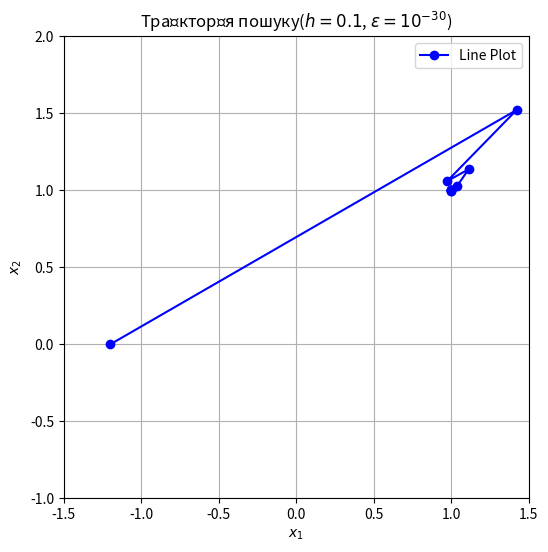

The matplotlib source for this figure:
import math
import matplotlib.pyplot as plt

# Допоміжні функції з лінійної алгебри
# Норма вектора
def norm(r):
    return math.sqrt(sum([x * x for x in r]))

# Додавання векторів
def vvadd(A, B):
    if(len(A) == len(B)):
        n = len(A)
        return [A[i] + B[i] for i in range(n)]

# Віднімання векторів
def vvsubtract(A, B):
    if(len(A) == len(B)):
        n = len(A)
        return [A[i] - B[i] for i in range(n)]

# Скалярний добуток векторів
def vvdot(A, B):
    if(len(A) == len(B)):
        n = len(A)
        return sum([A[i] * B[i] for i in range(n)])

# Зовнішній добуток векторів (тобто a на b^T)
def vvouter(A, B):
    rows = len(A)
    return [constv(A[i], B) for i in range(rows)]

# Додавання матриць
def mmadd(A, B):
    if(len(A) == len(B)):
        rows = len(A)
        return [vvadd(A[i], B[i]) for i in range(rows)]

# Транспонування матриці
def mtanspose(A):
    return [[A[i][j] for i in range(len(A))] for j in range(len(A[0]))]

# Множення матриці на вектор
def mvmult(A, v):
    return [vvdot(A[i], v) for i in range(len(A))]

# Множення матриць
def mmmult(A, B):
    tB = mtanspose(B)
    cols = len(tB)
    # print(f"\tmmmult: A({A}), tB({tB})")
    return mtanspose([mvmult(A, tB[i]) for i in range(cols)])

# Множення вектора на константу
def constv(c, A):
    return [c * A[i] for i in range(len(A))]

# Ділення вектора на константу
def constvdiv(c, A):
    return [c * A[i] for i in range(len(A))]

# Множення матриці на константу
def constm(c, A):
    return [constv(c, A[i]) for i in range(len(A))]

# Ділення матриці на константу
def constmdiv(c, A):
    return [constv(c, A[i]) for i in range(len(A))]

# Обернена 2x2 матриця
def Inverse22(A):
    [[A11, A12], [A21, A22]] = A
    return constmdiv(A11 * A22 - A12 * A21, [[A22, -A21], [-A12, A11]]) # за правелом Крамера

def IsPositiveM(A):
    [[A11, A12], [A21, A22]] = A
    return A11 > 0.0 and A12 > 0.0 and A21 > 0.0 and A22 > 0.0
# Кінець блоку допоміжних функцій з лінійної алгебри

# Алгоритм Свена для пошуку інтервалу
def sven(f, x0, l):
    d =  l
    xm, x, xp = x0 - d, x0, x0 + d
    fm, fx, fp = f(xm), f(x), f(xp)

    if fm > fx and fp > fx:
        return (xm, xp) # Вже в локальному мінімумі
    if fx > fm:
        # Зміна напрямку пошуку
        d = -d
        xm, xp = xp, xm

    while fx > fp:
        d += 2
        xm, x, xp = x, xp, xp + d
        fm, fx, fp = fx, fp, f(xp)
    xmid = (x + xp) / 2
    fmid = f(xmid)

    if fmid > fx:
        (xl, xr) = (xm, xmid)
    else:
        (xl, xr) = (x, xp)

    if xl > xr:
        xl, xr = xr, xl
    return (xl, xr)

# Знаходження інтервалу, на якому є мінімум функції
def find_interval(f, x0, l = 1):
    return sven(f, x0, l)

# Метод бісекції для пошуку локального мінімума на інтервалі
def bisection_method(f, a, b, eps):
    xm = (a + b) / 2
    x1 = a + xm / 2
    x2 = (xm + b) / 2
    fa, f1, fm, f2, fb = f(a), f(x1), f(xm), f(x2), f(b)
    while (b - a) > eps:
        if fm < f1 and fm < f2:
            a, b, fa, fb = x1, x2, f1, f2
        elif f1 > f2:
            a, xm, fa, fm = xm, x2, fm, f2
        else:
            xm, b, fm, fb = x1, xm, f1, fm
        x1, x2 = (a + xm) / 2, (xm + b) / 2
        f1, f2 = f(x1), f(x2)
    return xm

# Пошук локального мінімума на інтервалі
def find_min(f, a, b, eps = 1e-4, factor = 1):
    return bisection_method(f, a, b, eps * factor)

def grad_num_positive(f, x, delta):
    [x1, x2] = x
    [d1, d2] = delta
    f0 = f([x1, x2])
    f1 = f([x1 + d1, x2])
    f2 = f([x1, x2 + d2])
    partx1 = (f1 - f0) / d1
    partx2 = (f2 - f0) / d2
    return [partx1, partx2]

def grad_num_central(f, x, delta):
    [x1, x2] = x
    [d1, d2] = delta
    f0 = f([x1, x2])
    f1p = f([x1 + d1, x2])
    f1m = f([x1 - d1, x2])
    f2p = f([x1, x2 + d2])
    f2m = f([x1, x2 - d2])
    partx1 = (f1p - f1m) / (2 * d1)
    partx2 = (f2p - f2m) / (2 * d2)
    return [partx1, partx2]

def grad_num_negative(f, x, delta):
    [x1, x2] = x
    [d1, d2] = delta
    f0 = f([x1, x2])
    f1 = f([x1 - d1, x2])
    f2 = f([x1, x2 - d2])
    partx1 = (f0 - f1) / d1
    partx2 = (f0 - f2) / d2
    return [partx1, partx2]

def hessian_num_positive(f, x, delta):
    [x1, x2] = x
    [d1, d2] = delta
    [dfx0, dfy0] = grad_num_positive(f, x, delta)
    [dfxpx, dfypx] = grad_num_positive(f, [x1 + d1, x2], delta)
    [dfxpy, dfypy] = grad_num_positive(f, [x1, x2 + d2], delta)
    h11 = (dfxpx - dfx0) / d1
    h12 = (dfypx - dfy0) / d1
    h21 = (dfxpy - dfx0) / d2
    h22 = (dfypy - dfy0) / d2
    return [[h11, h12], [h21, h22]]

def hessian_num_central(f, x, delta):
    [x1, x2] = x
    [d1, d2] = delta
    f0 = f(x)
    fpp = f([x1 + d1 / 2, x2 + d2 / 2])
    fpm = f([x1 + d1 / 2, x2 - d2 / 2])
    fmp = f([x1 - d1 / 2, x2 + d2 / 2])
    fmm = f([x1 - d1 / 2, x2 - d2 / 2])
    f1p = f([x1 + d1, x2])
    f1m = f([x1 - d1, x2])
    f2p = f([x1, x2 + d2])
    f2m = f([x1, x2 - d2])
    h11 = (f1p - 2 * f0 + f1m) / d1 ** 2
    h12 = (fpp - fpm - fmp + fmm) / d1 / d2
    h21 = h12
    h22 = (f2p - 2 * f0 + f2m) / d2 ** 2
    return [[h11, h12], [h21, h22]]
    
def hessian_num_negative(f, x, delta):
    [x1, x2] = x
    [d1, d2] = delta
    [dfx0, dfy0] = grad_num_negative(f, x, delta)
    [dfxmx, dfymx] = grad_num_negative(f, [x1 - d1, x2], delta)
    [dfxmy, dfymy] = grad_num_negative(f, [x1, x2 - d2], delta)
    h11 = (dfx0 - dfxmx) / d1
    h12 = (dfx0 - dfymx) / d1
    h21 = (dfx0 - dfxmy) / d2
    h22 = (dfx0 - dfymy) / d2
    return [[h11, h12], [h21, h22]]


# First derivative
def D1(f, h):
    return lambda x: (f(x+h) - f(x-h)) / h # Simplest symmetric

# Second derivative
def D2(f, h):
    return lambda x: (f(x+h) - 2 * f(x) + f(x-h)) / h**2 # Simplest symmetric

def newton_method(f, x0, eps = 1e-30, verbose = False, exit = "norm", iterations = 1000, analytic_derivative = True, gradf = (lambda x: grad_s6_f2(x)), hessian_f = (lambda x: hessian_s6_f2(x)), derivative_scheme = "central", h = [1e-6, 1e-6], optimize_lambda = True):
    xs = []
    xs.append(x0)
    i = 0
    def exit_criteria_check():
        shouldExit = False
        if(exit == "norm"):
            shouldExit = shouldExit or (norm(grad_s6_f2(xs[-1])) < eps)
        if(exit == "delta"):
            shouldExit = shouldExit or (((norm(vvsubtract(xs[-1], xs[-2])) / norm(xs[-2])) < eps) and ((f(xs[-2]) - f(xs[-1])) < eps))

        shouldExit = shouldExit or (i >= iterations) # Безумовне закінчення після iterations ітерацій
        return shouldExit
        
    
    while True:
        if(analytic_derivative):
            gf = gradf(x0)
            H = hessian_f(x0)
        elif derivative_scheme == "central":
            gf = grad_num_central(f, x0, h)
            H = hessian_num_central(f, x0, h)
        elif derivative_scheme == "positive":
            gf = grad_num_positive(f, x0, h)
            H = hessian_num_positive(f, x0, h)
        elif derivative_scheme == "negative":
            gf = grad_num_negative(f, x0, h)
            H = hessian_num_negative(f, x0, h)
            
        invH = Inverse22(H)
        if verbose:
            print(f'H^(-1): {invH}')
        if not IsPositiveM(invH):
            [[h11, h12], [h21, h22]] = H
            if(h11 < 0 or h22 < 0):
                print(f'\tAt {i}: Not positive diagonal in inverse Hessian. Divergence')
                break;
            # C = [[math.sqrt(abs(h11)), 0], [0, math.sqrt(abs(h22))]]
            invC = Inverse22([[math.sqrt(abs(h11)), 0], [0, math.sqrt(abs(h22))]])
            # invP = mmmult(C, mmmult(invH, C))
            P = mmmult(invC, mmmult(H, invC))
            [[a, b], [c, d]] = P
            alpha1 = (a + d + math.sqrt((a + d)**2 + 4*b*c)) / 2.0
            alpha2 = (a + d - math.sqrt((a + d)**2 + 4*b*c)) / 2.0
            e1 = ([0, 1] if d == alpha1 else [1, -c/(d-alpha1)])
            e2 = ([0, 1] if d == alpha2 else [1, -c/(d-alpha2)])
            e1 = constv(1.0 / norm(e1), e1)
            e2 = constv(1.0 / norm(e2), e2)
            alpha1 = max(abs(alpha1), 1e-100)
            alpha2 = max(abs(alpha2), 1e-100)
            invPTilde = mmadd(constm(1.0 / alpha1, vvouter(e1, e1)), constm(1.0 / alpha2, vvouter(e2, e2)))
            print(f'\tAt {i}: Зведення оберненої матриці Гессе до датньо визначеного виду')
            # Зведена до датньо визначеного виду обернена матриця Гессе
            invH = mmmult(mmmult(invC, invPTilde), invC)
            
        s = constv( -1.0, mvmult(invH, gf))
        if norm(s) == 0.0:
            print(f'\tBreak at {i}: direction vector is zero')
            break
        if verbose:
            print(f's = {s}')
        if optimize_lambda:
            shat = constv(1.0 / norm(s), s)
            if verbose:
                print(f'shat = {shat}')
            fl = lambda l: f(vvadd(x0, constv(l, shat)))
            ll, lr = find_interval(fl, 0)
            if verbose:
                print(f'lambda*_left = {ll}, lambda*_right = {lr}')
            l = find_min(fl, ll, lr)
            if verbose:
                print(f'lambda*_opt = {l}')
            if verbose:
                print(f'lambda_opt = {l / norm(s)}')
            # l0 = newton_method_for_zero(D1(fl, 1e-6), 0, 1)
            x0 = vvadd(x0, constv(l, shat))
        else:
            # print(f'i = {i}')
            x0 = vvadd(x0, s)
        if verbose:
            print(f'x{i+1} = {x0}')
        if verbose:
            print(f"f(x{i+1}) = {s6_f2(x0)}")

        i = i + 1
        xs.append(x0)
        if f(xs[-2]) - f(xs[-1]) < 0.0:
            print(f'\tBreak at {i}: divergence')
            break
        if exit_criteria_check():
            break
        

    if verbose:
        print(f'\nПошук закінчено:')
        print(f'\tx = {x0}')
        print(f'\tf(x) = {s6_f2(x0)}')
        print(f'\t|gradf(x)| = {norm(grad_s6_f2(x0))}')
        print(f'\tH^(-1)(x) = {Inverse22(hessian_s6_f2(x0))}')
    return i, xs

def s6_f2(x):
    [x1, x2] = x
    return (10 * (x1 -x2)**2 + (x1 - 1)**2)**4

def grad_s6_f2(x):
    [x1, x2] = x
    partx1 = 4 * (10 * (x1 -x2)**2 + (x1 - 1)**2)**3 * (20 * (x1 -x2) + 2 * (x1 - 1))
    partx2 = 4 * (10 * (x1 -x2)**2 + (x1 - 1)**2)**3 * (-20 * (x1 -x2))
    return [partx1, partx2]

def hessian_s6_f2(x):
    [x1, x2] = x
    # partx1 = 4 * (10 * (x1 -x2)**2 + (x1 - 1)**2)**3 * (20 * (x1 -x2) + 2 * (x1 - 1))
    h11 = 12 * (10 * (x1 -x2)**2 + (x1 - 1)**2)**2 * (20 * (x1 -x2) + 2 * (x1 - 1))**2 + 4 * (10 * (x1 -x2)**2 + (x1 - 1)**2)**3 * 22
    h12 = 12 * (10 * (x1 -x2)**2 + (x1 - 1)**2)**2 * (20 * (x1 -x2) + 2 * (x1 - 1)) * (-20 * (x1 -x2)) + 4 * (10 * (x1 -x2)**2 + (x1 - 1)**2)**3 * (-20)
    h21 = h12
    h22 = 12 * (10 * (x1 -x2)**2 + (x1 - 1)**2)**2 * (-20 * (x1 -x2))**2 + 4 * (10 * (x1 -x2)**2 + (x1 - 1)**2)**3 * (20)
    return [[h11, h12], [h21, h22]]

def s6_g1(x):
    [x1, x2] = x
    return max(1 - (x1 + 1)**2 - x2**2, 1e-100)

def s6_grad_gm1(x):
    [x1, x2] = x
    partx1 = 2 * (x1 + 1) / g(x)**2
    partx2 = 2 * x2 / g(x)**2
    return [partx1, partx2]

# Гессіан для 1/g, для коли функція g одна з s6_g1 або s6_g3 
def s6_hessian_gm1(x):
    [x1, x2] = x
    h11 = 2 / g(x)**2 + 8 * (x1 + 1)**2 / g(x)**3
    h12 = 8 * (x1 + 1) * x2 / g(x)**3
    h21 = 8 * (x1 + 1) * x2 / g(x)**3
    h22 = 2 / g(x)**2 + 8 * (x2)**2 / g(x)**3
    return [[h11, h12], [h21, h22]]

def s6_g2(x):
    [x1, x2] = x
    return max(9 - (x1 + 1)**2 - x2**2, 1e-100)

def s6_g3(x):
    [x1, x2] = x
    return max(4 - x1 - x2, 1e-100)

def s6_grad_g3m1(x):
    [x1, x2] = x
    partx1 = 1 / g(x)**2
    partx2 = 1 / g(x)**2
    return [partx1, partx2]

def s6_hessian_g3m1(x):
    [x1, x2] = x
    h11 = 2 / g(x)**3
    h12 = 2 / g(x)**3
    h21 = 2 / g(x)**3
    h22 = 2 / g(x)**3
    return [[h11, h12], [h21, h22]]

def plotFunc(f,xs):
    # Sample data
    x_values = [x[0] for x in xs]
    y_values = [x[1] for x in xs]

    plt.figure(figsize=(6, 6))
    plt.plot(x_values, y_values, marker='o', linestyle='-', color='b', label='Line Plot')

    # contour_levels = np.linspace(-1, 1, 10)
    # plt.contour(X, Y, Z, levels=contour_levels, cmap='viridis')

    plt.xlabel('$x_1$')
    plt.ylabel('$x_2$')
    plt.title('Траєкторія пошуку($h=0.1$, $\\varepsilon=10^{-30}$)')
    plt.grid(True)
    plt.legend()
    plt.xlim(-1.5, 1.5)
    plt.ylim(-1, 2)

    plt.show()

if '__main__' == __name__:
    x0, x1 = [-1.2, 0.0], [1, 1]
    print(f's6_f2({x0}) = {s6_f2(x0)}')
    print(f's6_f2({x1}) = {s6_f2(x1)}')
    # newton_method(s6_f2, x0)
    print(f'gradf({x0}) = {grad_s6_f2(x0)}')
    print(f'gradf_num({x0}) = {grad_num_central(s6_f2, x0, [1e-6, 1e-6])}')
    print(f'hessianf({x0}) = {hessian_s6_f2(x0)}')
    print(f'hessianf_num({x0}) = {hessian_num_central(s6_f2, x0, [1e-6, 1e-6])}')

    print(f'\nМетод Ньютона для eps = 1e-30:')
    it, xs = newton_method(s6_f2, [-1.2, 0.0], eps = 1e-30, verbose = True)
    x = xs[-1]

    print(f'\nx{it} = {x}')
    print(f'f(x{it}) = {s6_f2(x)}')
    print(f'|gradf(x{it})| = {norm(grad_s6_f2(x))}')
    print(f'H^(-1)(x{it}) = {Inverse22(hessian_s6_f2(x))}')
    
    print(f'\nДослідження збіжності в залежності від довжини кроку при обчисленні похідних')
    eps = 1e-30
    print(f'eps: {eps}')
    print(f'Критерій закінчення: |grad f| < eps')
    for i in range(25):
        h = 10**(5 -i)
        it, xs = newton_method(s6_f2, [-1.2, 0.0], eps = eps, analytic_derivative = False, derivative_scheme = "central", h = [h, h])
        print(f'h = {h}: steps = {it}')
        if i==6:
            plotFunc(s6_f2, xs)

    print(f'\nДослідження збіжності в залежності від схеми обчислення похідних')
    eps = 1e-20
    print(f'eps: {eps}')
    print(f'Критерій закінчення: |grad f| < eps')
    for scheme in ["positive", "central", "negative"]:
        print(f'Схема: {scheme}')
        for i in range(10):
            h = 10**(-i)
            it, xs = newton_method(s6_f2, [-1.2, 0.0], eps = eps, analytic_derivative = False, derivative_scheme = scheme, h = [h, h])
            print(f'h = {h}: steps = {it}')

    print(f'\nДослідження збіжності в залежності від критерія закінчення')
    eps = 1e-30
    h = 1e-4
    scheme = "central"
    print(f'eps: {eps}')
    print(f'h: {h}')
    print(f'Схема: {scheme}')
    # print(f'Крітерій закінчення: |grad f| < eps')
    for exit_criteria in ["norm", "delta"]:
        print(f'Критерій закінчення: {exit_criteria}')
        it, xs = newton_method(s6_f2, [-1.2, 0.0], eps = eps, exit = exit_criteria, analytic_derivative = False, derivative_scheme = scheme, h = [h, h])
        x = xs[-1]
        print(f'h = {h}: steps = {it}')
        print(f'\tx{it} = {x}')
        print(f'\tf(x{it}) = {s6_f2(x)}')
        print(f'\t|gradf(x{it})| = {norm(grad_s6_f2(x))}')
        print(f'\tH^(-1)(x{it}) = {Inverse22(hessian_s6_f2(x))}')

    print(f'\nМетод штрафних функцій')
    print(f'1. Мінімум поза допустимою області')
    g = s6_g1
    x = [-1.2, 0.0]
    for i in range(15):
        r = 10**(-i)
        P = lambda x: s6_f2(x) + r / g(x)
        gradP = lambda x: vvadd(grad_s6_f2(x), constv(r, s6_grad_gm1(x)))
        hessianP = lambda x: mmadd(hessian_s6_f2(x), constm(r, s6_hessian_gm1(x)))
        it, xs = newton_method(P, x, eps = 1e-20, exit="delta", gradf=gradP, hessian_f=hessianP)
        x = xs[-1]
        print(f'r = {r}: steps = {it}')
        print(f'\tx{it} = {x}')
        print(f'\tg(x{it}) = {g(x)}')
        print(f'\t|gradP(x{it})| = {norm(gradP(x))}')
        print(f'\tgradf(x{it}) = {norm(grad_s6_f2(x))}')
        print(f'\tr grad(g^-1)(x{it}) = {r * norm(s6_grad_gm1(x))}')
    print(f'\tf(x{it}) = {s6_f2(x)}')
    print(f'\tg(x{it}) = {g(x)}')
    print(f'1. Мінімум всередині допустимої області')
    g = s6_g2
    x = [-1.2, 0.0]
    for i in range(15):
        r = 10**(-i)
        P = lambda x: s6_f2(x) + r / g(x)
        gradP = lambda x: vvadd(grad_s6_f2(x), constv(r, s6_grad_gm1(x)))
        hessianP = lambda x: mmadd(hessian_s6_f2(x), constm(r, s6_hessian_gm1(x)))
        it, xs = newton_method(P, x, eps = 1e-20, exit="delta", gradf=gradP, hessian_f=hessianP)
        x = xs[-1]
        print(f'r = {r}: steps = {it}')
        print(f'\tx{it} = {x}')
        print(f'\tg(x{it}) = {g(x)}')
        print(f'\t|gradP(x{it})| = {norm(gradP(x))}')
        print(f'\tgradf(x{it}) = {norm(grad_s6_f2(x))}')
        print(f'\tr grad(g^-1)(x{it}) = {r * norm(s6_grad_gm1(x))}')
    print(f'\tf(x{it}) = {s6_f2(x)}')
    print(f'\tg(x{it}) = {g(x)}')
    print(f'1. Неопукла область')
    g = s6_g3
    x = [-1.2, 0.0]
    for i in range(15):
        r = 10**(-i)
        P = lambda x: s6_f2(x) + r / g(x)
        gradP = lambda x: vvadd(grad_s6_f2(x), constv(r, s6_grad_g3m1(x)))
        hessianP = lambda x: mmadd(hessian_s6_f2(x), constm(r, s6_hessian_g3m1(x)))
        it, xs = newton_method(P, x, eps = 1e-20, exit="delta", gradf=gradP, hessian_f=hessianP)
        x = xs[-1]
        print(f'r = {r}: steps = {it}')
        print(f'\tx{it} = {x}')
        print(f'\tg(x{it}) = {g(x)}')
        print(f'\t|gradP(x{it})| = {norm(gradP(x))}')
        print(f'\tgradf(x{it}) = {norm(grad_s6_f2(x))}')
        print(f'\tr grad(g^-1)(x{it}) = {r * norm(s6_grad_gm1(x))}')
    print(f'\tf(x{it}) = {s6_f2(x)}')
    print(f'\tg(x{it}) = {g(x)}')